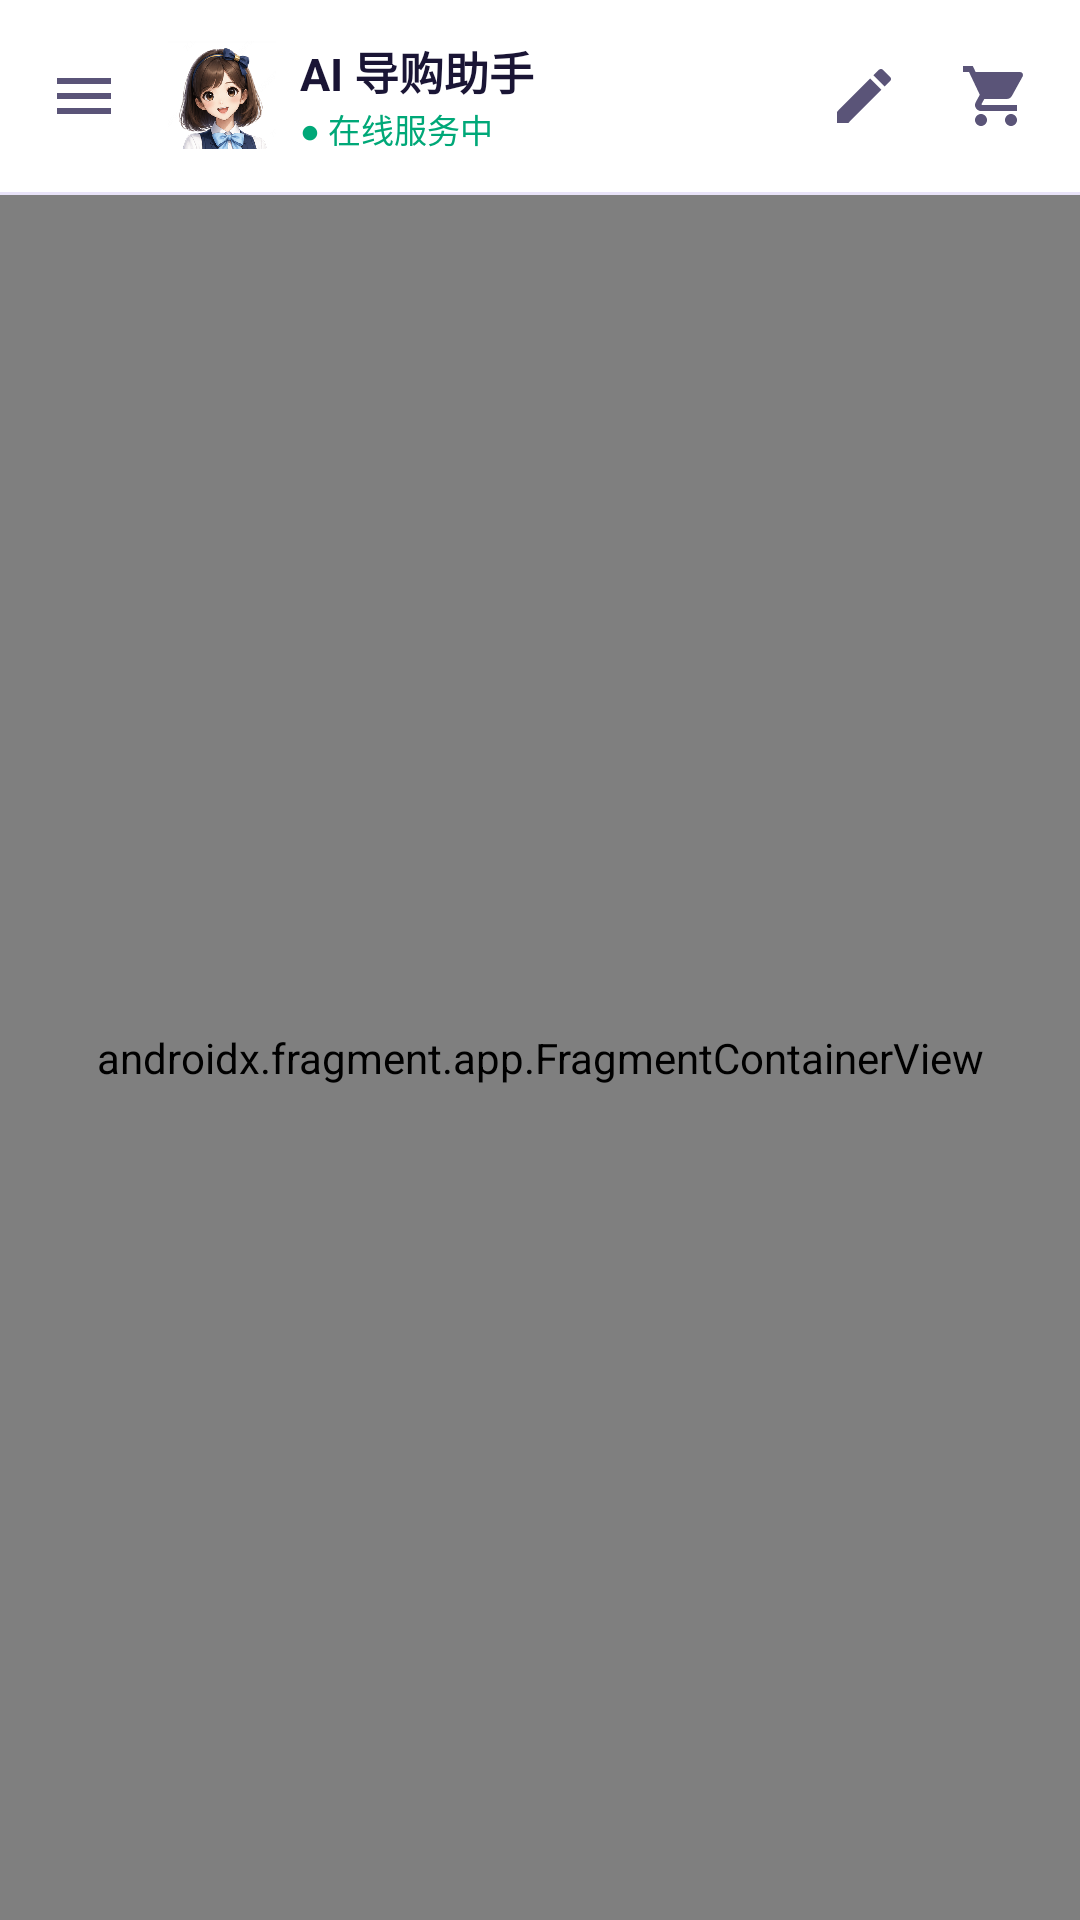

Layout XML and referenced resources for this Android screen:
<!-- AndroidManifest.xml: application theme Theme.EcomGuide -->
<!-- res/layout/activity_main.xml -->
<?xml version="1.0" encoding="utf-8"?>
<androidx.drawerlayout.widget.DrawerLayout
    xmlns:android="http://schemas.android.com/apk/res/android"
    xmlns:app="http://schemas.android.com/apk/res-auto"
    android:id="@+id/drawerLayout"
    android:layout_width="match_parent"
    android:layout_height="match_parent"
    android:fitsSystemWindows="true">

    
    <LinearLayout
        android:layout_width="match_parent"
        android:layout_height="match_parent"
        android:orientation="vertical"
        android:background="@color/colorBackground">

        
        <androidx.appcompat.widget.Toolbar
            android:id="@+id/toolbar"
            android:layout_width="match_parent"
            android:layout_height="?attr/actionBarSize"
            android:background="@color/colorSurface"
            android:elevation="2dp"
            app:contentInsetStart="0dp">

            <LinearLayout
                android:layout_width="match_parent"
                android:layout_height="match_parent"
                android:orientation="horizontal"
                android:gravity="center_vertical"
                android:paddingStart="8dp"
                android:paddingEnd="8dp">

                
                <ImageButton
                    android:id="@+id/btnMenu"
                    android:layout_width="40dp"
                    android:layout_height="40dp"
                    android:background="?attr/selectableItemBackgroundBorderless"
                    android:src="@drawable/ic_menu"
                    android:contentDescription="菜单" />

                
                <LinearLayout
                    android:layout_width="0dp"
                    android:layout_height="wrap_content"
                    android:layout_weight="1"
                    android:orientation="horizontal"
                    android:gravity="center_vertical"
                    android:layout_marginStart="8dp">

                    <ImageView
                        android:id="@+id/ivAvatar"
                        android:layout_width="36dp"
                        android:layout_height="36dp"
                        android:background="@drawable/bg_avatar"
                        android:src="@drawable/guide_face"
                        android:scaleType="centerCrop"
                        android:contentDescription="导购头像" />

                    <LinearLayout
                        android:layout_width="wrap_content"
                        android:layout_height="wrap_content"
                        android:orientation="vertical"
                        android:layout_marginStart="8dp">

                        <TextView
                            android:layout_width="wrap_content"
                            android:layout_height="wrap_content"
                            android:text="AI 导购助手"
                            android:textColor="@color/colorTextPrimary"
                            android:textSize="15sp"
                            android:textStyle="bold" />

                        <TextView
                            android:id="@+id/tvStatus"
                            android:layout_width="wrap_content"
                            android:layout_height="wrap_content"
                            android:text="@string/online_status"
                            android:textColor="@color/colorSuccess"
                            android:textSize="11sp" />
                    </LinearLayout>
                </LinearLayout>

                
                <ImageButton
                    android:id="@+id/btnNewChat"
                    android:layout_width="40dp"
                    android:layout_height="40dp"
                    android:background="?attr/selectableItemBackgroundBorderless"
                    android:src="@drawable/ic_new_chat"
                    android:contentDescription="新对话" />

                
                <FrameLayout
                    android:layout_width="40dp"
                    android:layout_height="40dp"
                    android:layout_marginStart="4dp">

                    <ImageButton
                        android:id="@+id/btnCart"
                        android:layout_width="40dp"
                        android:layout_height="40dp"
                        android:background="?attr/selectableItemBackgroundBorderless"
                        android:src="@drawable/ic_cart"
                        android:contentDescription="购物车" />

                    <TextView
                        android:id="@+id/tvCartBadge"
                        android:layout_width="18dp"
                        android:layout_height="18dp"
                        android:layout_gravity="top|end"
                        android:layout_marginTop="2dp"
                        android:layout_marginEnd="2dp"
                        android:background="@drawable/bg_badge"
                        android:text="0"
                        android:textColor="@color/colorWhite"
                        android:textSize="9sp"
                        android:textStyle="bold"
                        android:gravity="center"
                        android:visibility="gone" />
                </FrameLayout>
            </LinearLayout>
        </androidx.appcompat.widget.Toolbar>

        
        <View
            android:layout_width="match_parent"
            android:layout_height="1dp"
            android:background="@color/colorBorder" />

        
        <androidx.fragment.app.FragmentContainerView
            android:id="@+id/navHostFragment"
            android:name="androidx.navigation.fragment.NavHostFragment"
            android:layout_width="match_parent"
            android:layout_height="match_parent"
            app:defaultNavHost="true"
            app:navGraph="@navigation/nav_graph" />
    </LinearLayout>

    
    <com.google.android.material.navigation.NavigationView
        android:id="@+id/navigationView"
        android:layout_width="280dp"
        android:layout_height="match_parent"
        android:layout_gravity="start"
        android:background="@color/colorSurface"
        android:fitsSystemWindows="false"
        app:headerLayout="@layout/nav_header"
        app:menu="@menu/drawer_menu"
        app:itemTextColor="@color/colorTextPrimary"
        app:itemIconTint="@null" />

</androidx.drawerlayout.widget.DrawerLayout>
<!-- res/layout/nav_header.xml (included above) -->
<?xml version="1.0" encoding="utf-8"?>
<LinearLayout xmlns:android="http://schemas.android.com/apk/res/android"
    android:layout_width="match_parent"
    android:layout_height="wrap_content"
    android:orientation="vertical"
    android:padding="20dp"
    android:background="@color/colorBackground">

    <LinearLayout android:layout_width="match_parent" android:layout_height="wrap_content"
        android:orientation="horizontal" android:gravity="center_vertical" android:layout_marginBottom="16dp">

        <FrameLayout android:layout_width="48dp" android:layout_height="48dp" android:layout_marginEnd="12dp">
            <ImageView android:layout_width="48dp" android:layout_height="48dp"
                android:background="@drawable/bg_send_btn" android:padding="10dp"
                android:src="@drawable/ic_favorite" android:tint="@color/colorWhite" />
        </FrameLayout>

        <LinearLayout android:layout_width="0dp" android:layout_height="wrap_content"
            android:layout_weight="1" android:orientation="vertical">
            <TextView android:layout_width="wrap_content" android:layout_height="wrap_content"
                android:text="小明同学" android:textColor="@color/colorTextPrimary"
                android:textSize="15sp" android:textStyle="bold"/>
            <TextView android:layout_width="wrap_content" android:layout_height="wrap_content"
                android:text="探索好物，发现精彩生活" android:textColor="@color/colorTextTertiary"
                android:textSize="11sp" android:layout_marginTop="2dp"/>
        </LinearLayout>
    </LinearLayout>

    <LinearLayout android:layout_width="match_parent" android:layout_height="wrap_content"
        android:orientation="horizontal" android:background="@drawable/bg_card"
        android:padding="4dp">
        <LinearLayout android:layout_width="0dp" android:layout_height="wrap_content"
            android:layout_weight="1" android:orientation="vertical" android:gravity="center"
            android:padding="8dp">
            <TextView android:layout_width="wrap_content" android:layout_height="wrap_content"
                android:text="12" android:textColor="@color/colorTextPrimary"
                android:textSize="15sp" android:textStyle="bold"/>
            <TextView android:layout_width="wrap_content" android:layout_height="wrap_content"
                android:text="历史对话" android:textColor="@color/colorTextTertiary" android:textSize="10sp"/>
        </LinearLayout>
        <View android:layout_width="1dp" android:layout_height="match_parent" android:background="@color/colorBorder"/>
        <LinearLayout android:layout_width="0dp" android:layout_height="wrap_content"
            android:layout_weight="1" android:orientation="vertical" android:gravity="center"
            android:padding="8dp">
            <TextView android:layout_width="wrap_content" android:layout_height="wrap_content"
                android:text="3" android:textColor="@color/colorTextPrimary"
                android:textSize="15sp" android:textStyle="bold"/>
            <TextView android:layout_width="wrap_content" android:layout_height="wrap_content"
                android:text="我的订单" android:textColor="@color/colorTextTertiary" android:textSize="10sp"/>
        </LinearLayout>
        <View android:layout_width="1dp" android:layout_height="match_parent" android:background="@color/colorBorder"/>
        <LinearLayout android:layout_width="0dp" android:layout_height="wrap_content"
            android:layout_weight="1" android:orientation="vertical" android:gravity="center"
            android:padding="8dp">
            <TextView android:layout_width="wrap_content" android:layout_height="wrap_content"
                android:text="5" android:textColor="@color/colorTextPrimary"
                android:textSize="15sp" android:textStyle="bold"/>
            <TextView android:layout_width="wrap_content" android:layout_height="wrap_content"
                android:text="消息" android:textColor="@color/colorTextTertiary" android:textSize="10sp"/>
        </LinearLayout>
    </LinearLayout>
</LinearLayout>
<!-- resources referenced by this layout -->
<resources>
  <color name="colorBackground">#F7F5FF</color>
  <color name="colorBorder">#E8E3F8</color>
  <color name="colorSuccess">#00A878</color>
  <color name="colorSurface">#FFFFFF</color>
  <color name="colorTextPrimary">#1A1535</color>
  <color name="colorTextTertiary">#A099C0</color>
  <color name="colorWhite">#FFFFFF</color>
  <!-- drawable bg_avatar (drawable) -->
  <?xml version="1.0" encoding="utf-8"?>
  <shape xmlns:android="http://schemas.android.com/apk/res/android" android:shape="rectangle">
      <gradient android:startColor="#6C5CE7" android:endColor="#A29BFE" android:angle="135" />
      <corners android:radius="9dp" />
  </shape>
  <!-- drawable bg_badge (drawable) -->
  <?xml version="1.0" encoding="utf-8"?>
  <shape xmlns:android="http://schemas.android.com/apk/res/android" android:shape="oval">
      <solid android:color="@color/colorPrice"/>
      <size android:width="18dp" android:height="18dp"/>
  </shape>
  <!-- drawable bg_card (drawable) -->
  <?xml version="1.0" encoding="utf-8"?>
  <shape xmlns:android="http://schemas.android.com/apk/res/android" android:shape="rectangle">
      <solid android:color="@color/colorSurface" />
      <stroke android:width="1dp" android:color="@color/colorBorder" />
      <corners android:radius="14dp" />
  </shape>
  <!-- drawable bg_send_btn (drawable) -->
  <?xml version="1.0" encoding="utf-8"?>
  <shape xmlns:android="http://schemas.android.com/apk/res/android" android:shape="oval">
      <gradient android:startColor="#6C5CE7" android:endColor="#A29BFE" android:angle="135" />
  </shape>
  <!-- drawable ic_cart (drawable) -->
  <vector xmlns:android="http://schemas.android.com/apk/res/android" android:width="24dp" android:height="24dp" android:viewportWidth="24" android:viewportHeight="24">
      <path android:fillColor="#5A5478" android:pathData="M7,18c-1.1,0 -2,0.9 -2,2s0.9,2 2,2 2,-0.9 2,-2 -0.9,-2 -2,-2zM1,2v2h2l3.6,7.59 -1.35,2.45c-0.16,0.28 -0.25,0.61 -0.25,0.96 0,1.1 0.9,2 2,2h12v-2H7.42c-0.14,0 -0.25,-0.11 -0.25,-0.25l0.03,-0.12 0.9,-1.63h7.45c0.75,0 1.41,-0.41 1.75,-1.03l3.58,-6.49A1,1 0,0 0,20.01 4H5.21l-0.94,-2H1zM17,18c-1.1,0 -2,0.9 -2,2s0.9,2 2,2 2,-0.9 2,-2 -0.9,-2 -2,-2z"/>
  </vector>
  <!-- drawable ic_favorite (drawable) -->
  <vector xmlns:android="http://schemas.android.com/apk/res/android" android:width="24dp" android:height="24dp" android:viewportWidth="24" android:viewportHeight="24">
      <path android:fillColor="#FD79A8" android:pathData="M12,21.35l-1.45,-1.32C5.4,15.36 2,12.28 2,8.5 2,5.42 4.42,3 7.5,3c1.74,0 3.41,0.81 4.5,2.09C13.09,3.81 14.76,3 16.5,3 19.58,3 22,5.42 22,8.5c0,3.78 -3.4,6.86 -8.55,11.54L12,21.35z"/>
  </vector>
  <!-- drawable ic_menu (drawable) -->
  <vector xmlns:android="http://schemas.android.com/apk/res/android" android:width="24dp" android:height="24dp" android:viewportWidth="24" android:viewportHeight="24">
      <path android:fillColor="#5A5478" android:pathData="M3,18h18v-2H3v2zm0-5h18v-2H3v2zm0-7v2h18V6H3z"/>
  </vector>
  <!-- drawable ic_new_chat (drawable) -->
  <vector xmlns:android="http://schemas.android.com/apk/res/android" android:width="24dp" android:height="24dp" android:viewportWidth="24" android:viewportHeight="24">
      <path android:fillColor="#5A5478" android:pathData="M3,17.25V21h3.75L17.81,9.94l-3.75,-3.75L3,17.25zM20.71,7.04c0.39,-0.39 0.39,-1.02 0,-1.41l-2.34,-2.34c-0.39,-0.39 -1.02,-0.39 -1.41,0l-1.83,1.83 3.75,3.75 1.83,-1.83z"/>
  </vector>
  <string name="online_status">● 在线服务中</string>
  <color name="colorPrice">#D63384</color>
  <color name="colorPrimary">#6C5CE7</color>
  <color name="colorPrimaryDark">#5040C0</color>
  <color name="colorAccent">#A29BFE</color>
</resources>
